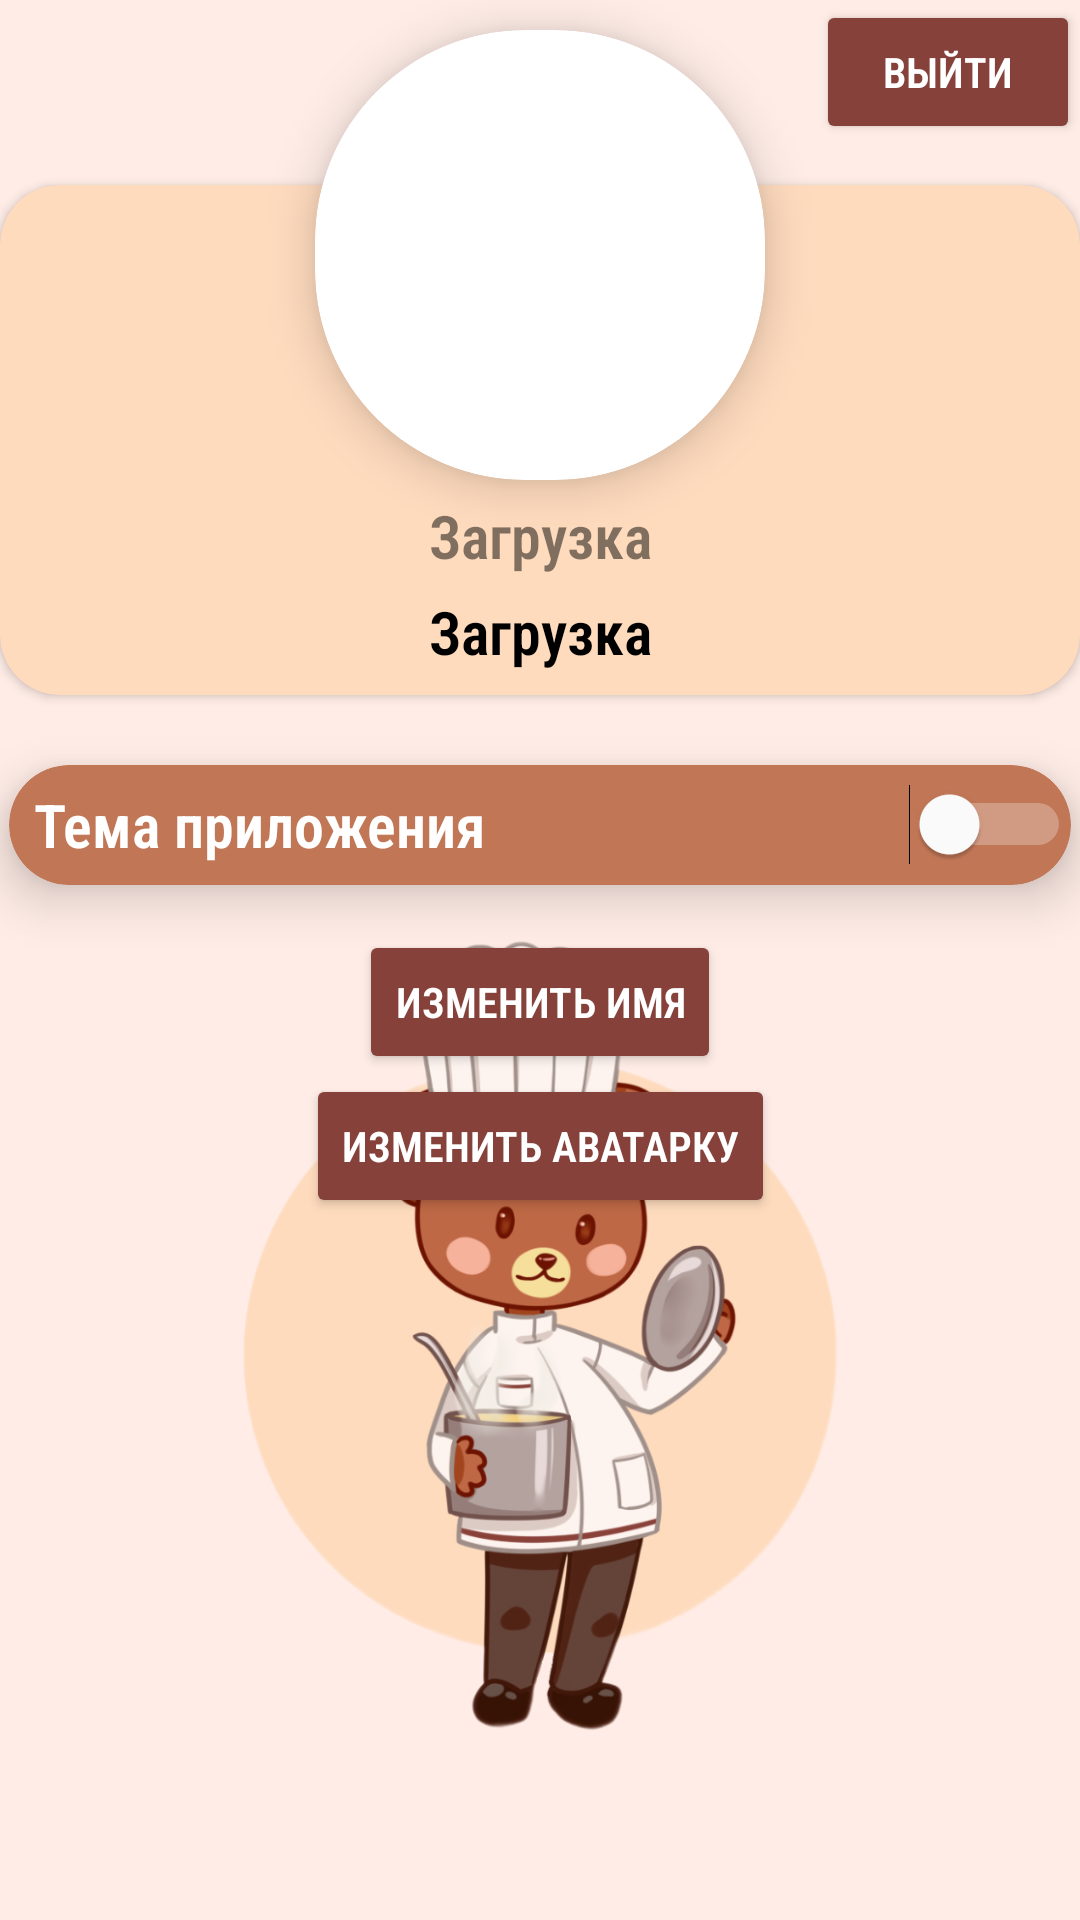

This screen was rendered from an Android layout file. Write that file and the resources it references.
<!-- AndroidManifest.xml: application theme Theme.AppRecipe -->
<!-- res/layout/fragment_setting.xml -->
<?xml version="1.0" encoding="utf-8"?>
<androidx.constraintlayout.widget.ConstraintLayout xmlns:android="http://schemas.android.com/apk/res/android"
    xmlns:app="http://schemas.android.com/apk/res-auto"
    xmlns:tools="http://schemas.android.com/tools"
    android:layout_width="match_parent"
    android:layout_height="match_parent"
    tools:context=".ui.settings.SettingFragment"
    android:background="?attr/colorPrimary">


    <androidx.cardview.widget.CardView
        android:id="@+id/fon_ava"
        android:layout_width="match_parent"
        android:layout_height="170dp"
        android:layout_marginBottom="10dp"
        app:cardBackgroundColor="?attr/colorOnPrimary"
        app:cardCornerRadius="20dp"
        app:layout_constraintBottom_toTopOf="@+id/cdSwith"
        app:layout_constraintEnd_toEndOf="parent"
        app:layout_constraintStart_toStartOf="parent"
        app:layout_constraintTop_toBottomOf="@+id/btn_logout" />
    <androidx.cardview.widget.CardView
        android:id="@+id/cdImage"
        android:layout_width="150dp"
        android:layout_height="150dp"
        android:layout_marginTop="10dp"
        app:cardCornerRadius="70dp"
        app:cardElevation="10dp"
        android:elevation="1dp"
        app:layout_constraintEnd_toEndOf="parent"
        app:layout_constraintHorizontal_bias="0.5"
        app:layout_constraintStart_toStartOf="parent"
        app:layout_constraintTop_toTopOf="parent">



        <ImageView
            android:id="@+id/imageView"
            android:layout_width="match_parent"
            android:layout_height="match_parent"
            android:scaleType="centerCrop"
            android:src="@drawable/user"
            />

    </androidx.cardview.widget.CardView>

    <TextView
        android:id="@+id/tv_email"
        android:layout_width="wrap_content"
        android:layout_height="wrap_content"
        android:text="Загрузка"
        android:textSize="20sp"
        android:alpha="0.5"
        android:elevation="2dp"
        android:layout_marginTop="5dp"

        android:fontFamily="sans-serif-condensed-light"
        android:textStyle="bold"
        android:textColor="?attr/textFillColor"
        app:layout_constraintEnd_toEndOf="parent"
        app:layout_constraintStart_toStartOf="parent"
        app:layout_constraintTop_toBottomOf="@+id/cdImage" />

    <TextView
        android:id="@+id/tv_name"
        android:layout_width="wrap_content"
        android:layout_height="wrap_content"
        android:fontFamily="sans-serif-condensed-light"
        android:textStyle="bold"
        android:text="Загрузка"
        android:elevation="2dp"
        android:layout_marginTop="5dp"
        android:textColor="?attr/textFillColor"
        android:textSize="20sp"

        app:layout_constraintEnd_toEndOf="parent"
        app:layout_constraintHorizontal_bias="0.5"
        app:layout_constraintStart_toStartOf="parent"
        app:layout_constraintTop_toBottomOf="@+id/tv_email" />

    <Button
        android:id="@+id/btn_logout"
        android:layout_width="wrap_content"
        android:layout_height="wrap_content"
        android:backgroundTint="?attr/colorAccent"
        android:padding="10dp"
        android:text="Выйти"
        android:textColor="@color/white"
        app:cornerRadius="20dp"
        android:fontFamily="sans-serif-condensed-light"
        android:textStyle="bold"
        app:layout_constraintEnd_toEndOf="parent"
        app:layout_constraintTop_toTopOf="parent" />

    <androidx.cardview.widget.CardView
        android:id="@+id/cdSwith"
        android:layout_width="match_parent"
        android:layout_height="40dp"
        android:layout_marginStart="3dp"
        android:layout_marginTop="30dp"
        android:layout_marginEnd="3dp"
        android:backgroundTint="?attr/colorOnContainer"
        app:cardCornerRadius="20dp"
        app:cardElevation="10dp"
        app:layout_constraintEnd_toEndOf="parent"
        app:layout_constraintStart_toStartOf="parent"
        app:layout_constraintTop_toBottomOf="@+id/view">

        <androidx.constraintlayout.widget.ConstraintLayout
            android:layout_width="match_parent"
            android:layout_height="wrap_content"
            android:layout_gravity="center">

            <Switch
                android:id="@+id/themeSwitch"
                android:layout_width="wrap_content"
                android:layout_height="wrap_content"
                android:gravity="center"
                android:text=""
                android:textColor="?attr/textFillColor"
                android:thumbTint="@color/white"
                android:trackTint="@color/white"
                app:layout_constraintEnd_toEndOf="parent"
                app:layout_constraintTop_toTopOf="parent"
                tools:ignore="UseSwitchCompatOrMaterialXml" />

            <TextView
                android:id="@+id/textView"
                android:layout_width="wrap_content"
                android:layout_height="wrap_content"
                android:fontFamily="sans-serif-condensed-light"
                android:gravity="center"
                android:paddingStart="8dp"
                android:text="Тема приложения"
                android:textColor="@color/white"
                android:textSize="20sp"
                android:textStyle="bold"
                app:layout_constraintStart_toStartOf="parent"
                app:layout_constraintTop_toTopOf="parent" />
        </androidx.constraintlayout.widget.ConstraintLayout>
    </androidx.cardview.widget.CardView>


<View
    android:id="@+id/view"
    android:layout_width="wrap_content"
    android:layout_height="1dp"
    app:layout_constraintStart_toStartOf="parent"
    app:layout_constraintTop_toBottomOf="@+id/tv_name"/>


    <Button
        android:id="@+id/btn_ChangeName"
        android:layout_width="wrap_content"
        android:layout_height="wrap_content"
        android:backgroundTint="?attr/colorAccent"
        android:elevation="1dp"
        android:fontFamily="sans-serif-condensed-light"
        android:text="Изменить имя"
        android:textColor="@color/white"
android:layout_marginTop="15dp"
        android:textStyle="bold"
        app:cornerRadius="20dp"
        app:layout_constraintEnd_toEndOf="parent"
        app:layout_constraintStart_toStartOf="parent"
        app:layout_constraintTop_toBottomOf="@+id/cdSwith" />

    <Button
        android:id="@+id/btn_ChangeProfile"
        android:layout_width="wrap_content"
        android:layout_height="wrap_content"
        android:backgroundTint="?attr/colorAccent"
        android:elevation="1dp"
        android:fontFamily="sans-serif-condensed-light"
        android:text="Изменить аватарку"
        android:textColor="@color/white"

        android:textStyle="bold"
        app:cornerRadius="20dp"
        app:layout_constraintEnd_toEndOf="parent"
        app:layout_constraintStart_toStartOf="parent"
        app:layout_constraintTop_toBottomOf="@+id/btn_ChangeName" />

    <ImageView
        android:id="@+id/bear"
        android:layout_width="wrap_content"
        android:layout_height="330dp"
        android:src="@drawable/profile"
        android:layout_marginBottom="30dp"

        app:layout_constraintBottom_toBottomOf="parent"
        app:layout_constraintEnd_toEndOf="parent"
        app:layout_constraintStart_toStartOf="parent" />


</androidx.constraintlayout.widget.ConstraintLayout>
<!-- resources referenced by this layout -->
<resources>
  <color name="white">#FFFFFFFF</color>
  <!-- drawable profile: png bitmap (drawable, 251908 bytes) -->
  <style name="Theme.AppRecipe" parent="Theme.MaterialComponents.DayNight.NoActionBar">
          <item name="colorPrimary">@color/colorPrimary</item>
          <item name="colorPrimaryDark">@color/colorPrimarySecond</item>
          <item name="colorAccent">@color/colorAccent</item>
          <item name="textFillColor">@color/colorText</item>
          <item name="android:windowLightStatusBar">true</item>
          <item name="colorOnPrimary">@color/colorOnPrimary</item>
          <item name="colorOnContainer">@color/colorOnContainer</item>
          <item name="colorBackgroundFloating">@color/white</item>
      </style>
  <color name="colorPrimary">#FFECE6</color>
  <color name="colorPrimarySecond">#C78367</color>
  <color name="colorAccent">#85413A</color>
  <color name="colorText">#FF000000</color>
  <color name="colorOnPrimary">#ffdbbe</color>
  <color name="colorOnContainer">#C17656</color>
</resources>
